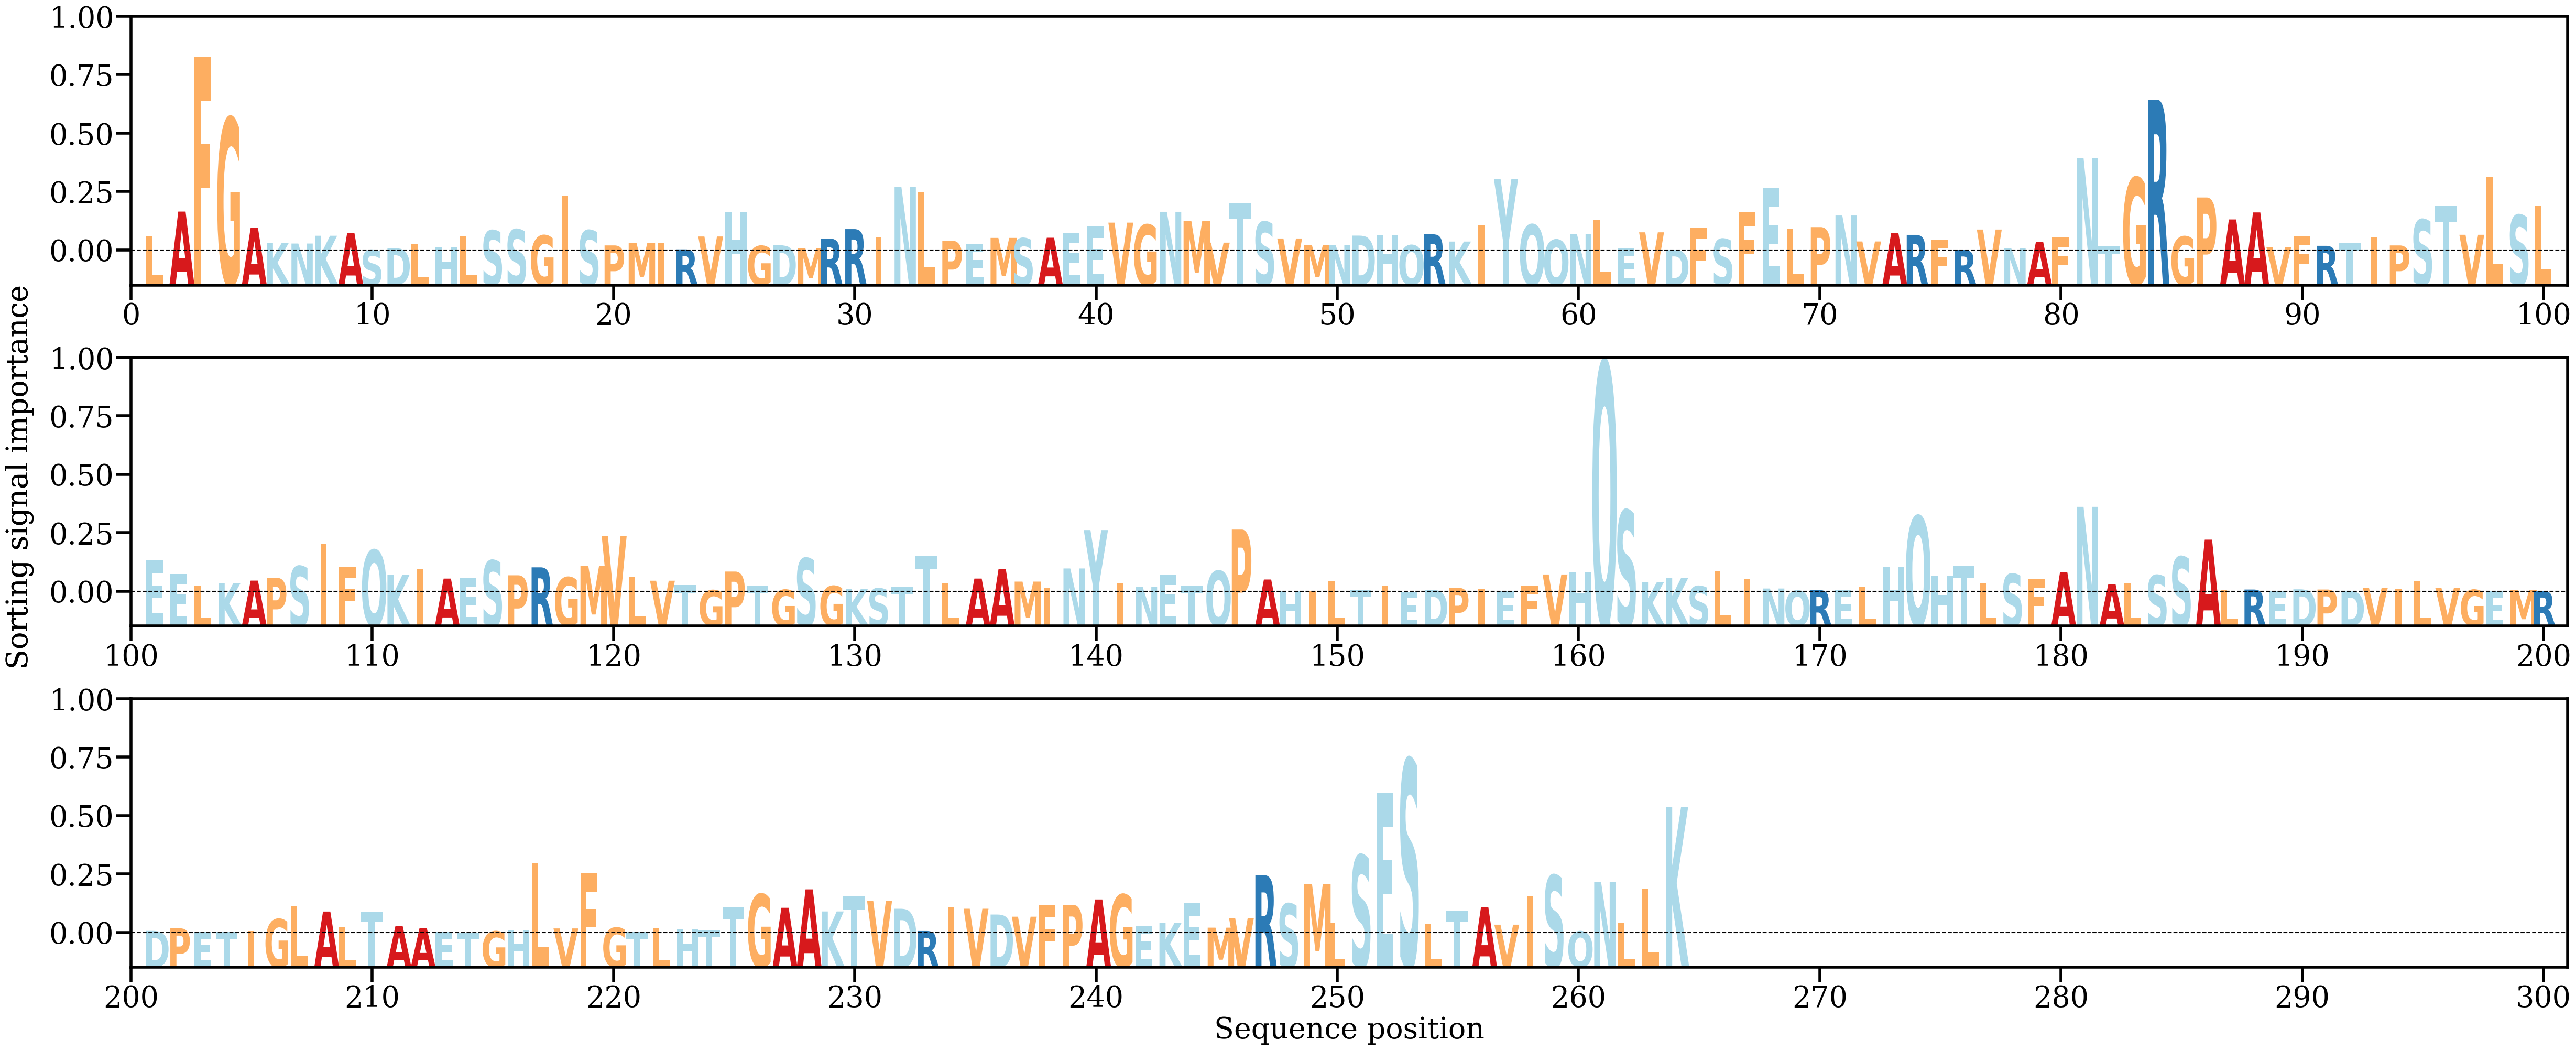

Values plotted in this chart, from the file beside it:
AA, Alpha
L, [0.00238845]
A, [0.0064422]
F, [0.03190779]
G, [0.02183228]
A, [0.00378007]
K, [0.00129772]
N, [0.00117802]
K, [0.00245989]
A, [0.0028946]
S, [0.00011515]
D, [0.00042834]
L, [0.00112627]
H, [0.00056998]
L, [0.00240223]
S, [0.00332996]
S, [0.00349804]
G, [0.00250777]
I, [0.00909646]
S, [0.00335321]
P, [0.00086672]
M, [0.00128818]
I, [0.00130943]
R, [0.0002133]
V, [0.00233654]
H, [0.00638948]
G, [0.0007796]
D, [0.00089507]
M, [0.00040406]
R, [0.00197057]
R, [0.00355334]
I, [0.00219162]
N, [0.01046635]
L, [0.00968498]
P, [0.0016262]
E, [0.00106048]
M, [0.00210488]
S, [0.00203798]
A, [0.00213339]
E, [0.00292788]
E, [0.00397454]
V, [0.00462148]
G, [0.00427582]
N, [0.00640684]
M, [0.00487476]
V, [0.0013235]
T, [0.00780143]
S, [0.0047409]
V, [0.00200919]
M, [0.00089783]
N, [0.0009347]
D, [0.00248375]
H, [0.00255711]
Q, [0.00089778]
R, [0.00269542]
K, [0.00150381]
I, [0.00415239]
Y, [0.0118043]
Q, [0.00429787]
Q, [0.00179856]
N, [0.0027401]
... 204 more rows
